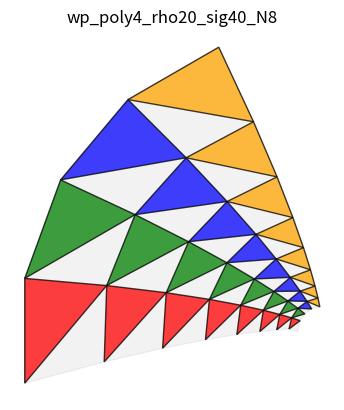

This chart was generated by the following Python code:
# Generate a whirlpool (or screw shell) from triangles
# This method is based on the in the one decribed in Spirals 
# by Tomoko Fuse for Whirlpool Spirals but I've added curves
# to get a more flowing appearance (less step-like). 
# See ../spirals/whirlpool.py for a more true-to-the-book version.

import numpy as np
import matplotlib.pyplot as plt
import matplotlib.patches as patches
from matplotlib.path import Path
import matplotlib.path as mplpath
import matplotlib as mpl
from math import *

import copy

def distance(a, b):
    x2 = (a[0] - b[0])**2
    y2 = (a[1] - b[1])**2
    return sqrt(x2 + y2)

class wp_angles:
    def __init__(self):
        self.beta = 0
        self.alpha = 0
        self.gamma = 0

class Point:
    def __init__(self, x, y):
        self.x = x
        self.y = y

    @classmethod
    def fromVertices(cls, v):
        ret = cls(v[0],v[1])
        return ret

    def lengthTo(self, p):
        x2 = (self.x-p.x)**2
        y2 = (self.y-p.y)**2
        return sqrt(x2 + y2)

    def pts(self):
        return [self.x, self.y]
        
    def negative(self):
        return Point(self.x, -self.y)
    
    def pointFrom(self, length, angle):
        x = self.x + length*sin(radians(angle))
        y = self.y + length*cos(radians(angle))
        return Point(x, y)

def atan_deg(pt1, pt2):
    x = pt2[0] - pt1[0]
    y = pt2[1] - pt1[1]
    print("atan %f %f => %f"%(x, y, degrees(atan2(x,y))))
    return degrees(atan2(x,y))

def law_sines(length, ang_denom, ang_mult):
    val = length*sin(radians(ang_mult)) / sin(radians(ang_denom))
    return abs(val)

def update_angle_offset(angle_offset, rho):
    for i in range(len(angle_offset)):
        if angle_offset[i] > 0.0001: # epsilon
            angle_offset[i] = rho
    return angle_offset

class CurvedTriangle(mplpath.Path):
    # CurvedTriangle class encapsulates the mpl.Path class 
    # so we can still use vertices as the triangle endpoints
    # while also having curved legs
    def __init__(self, vertices, curve=0):
        self.curve = curve
        self.setPointsFromTriangleVertices(vertices)
        if (curve == 0):
            path_vertices = vertices
            path_codes = [
                Path.MOVETO,
                Path.LINETO,
                Path.LINETO,
                Path.LINETO          
            ] 
        else:
            path_codes = [
                Path.MOVETO,
                Path.LINETO,
                Path.LINETO,
                Path.LINETO           
            ] # FIXME: Still straight
            path_vertices = [
                vertices[0], # A
                vertices[1], # B
                vertices[2], # C
                vertices[0], # A (back to)   
            ]
        super().__init__(vertices = path_vertices,
                            codes = path_codes)

    @classmethod
    def fromPath(cls, path):
        obj = cls.__new__(cls) # does not call __init__
        super(CurvedTriangle,obj).__init__(vertices = path._vertices,
                            codes = path._codes)
        obj.curve = None
        triangle_vertices = obj.getTriangleVertices()
        obj.setPointsFromTriangleVertices(triangle_vertices)
        return obj

    def getTriangleVertices(self):
        vertices = self._vertices
        codes = self._codes
        triangle_vertices = []
        for i, code in enumerate(codes):
            if code == Path.MOVETO or code == Path.LINETO:
                triangle_vertices.append(vertices[i])
        return triangle_vertices

    def setPointsFromTriangleVertices(self, vertices):
        self.pt_a = Point.fromVertices(vertices[0])
        self.pt_b = Point.fromVertices(vertices[1])
        self.pt_c = Point.fromVertices(vertices[2])

    def transformed(self, xform):
        xform_path = super().transformed(xform) 
        return CurvedTriangle.fromPath(xform_path)    

def make_basic_triangle_path(origin, ac_len, basic):
    a = origin
    c = a.pointFrom(ac_len, 0.0)  
    ab_len = law_sines(ac_len, basic.beta, basic.gamma)
    b = a.pointFrom(ab_len, basic.alpha)
    vertices = [(a.x, a.y), (b.x, b.y), (c.x, c.y), (a.x, a.y)]
    path = CurvedTriangle(vertices)
    return path

def make_plot(prefix='wp', show_plot=True, polygon_sides=3, rotation_rho=10, spirality_sigma=20, 
            N=10, glue_tab = False,
            cut_tip = True, cut_bottom_func=None,
            angle_offsets = None):

    fig, ax = plt.subplots()
    name = '{}_poly{}_rho{}_sig{}_N{}'.format(prefix,
        polygon_sides, int(rotation_rho), int(spirality_sigma), N)
    
    exterior_base = 90.0 + rotation_rho/2.0       
    poly = wp_angles()
    poly.beta = 360.0/polygon_sides
    poly.alpha = (180.0 - poly.beta)/2.0
    poly.gamma = 2.0 * poly.alpha

    basic = wp_angles()
    basic.beta = exterior_base - poly.alpha
    basic.alpha = spirality_sigma
    basic.gamma = 180.0 - basic.alpha - basic.beta
    print(basic.alpha, basic.beta, basic.gamma)

    #FIXME: Check validity

    # standard whirlpool
    if angle_offsets is None:
        original_angle_offsets = [rotation_rho*x  for x in list(range(polygon_sides))]
        angle_offsets = [rotation_rho*x  for x in list(range(polygon_sides))]
    
    ac_len = 10.0
    row_origin = Point(0.0, 0.0)
    rows = []
    triangles = []
    for layer in range(N):
        # create a basic triangle of ac_len with angles given
        path = make_basic_triangle_path(row_origin, ac_len, basic)       
        print(path.vertices)
        color = ["red", "green", "blue", "orange", "yellow", "cyan"]
        start = row_origin
        row = []

        for n in range(polygon_sides):
            r = mpl.transforms.Affine2D().rotate_deg_around(
                path.pt_a.x, path.pt_a.y, 
                -angle_offsets[n])
            path = path.transformed(r)
                

            # put triangle in position at the angle_offset and position
            row.append(path)
            print(color[n])
            print(path)

            path = make_basic_triangle_path(origin = path.pt_c, ac_len = ac_len, basic = basic)  

        # end poly for
        rows.append(row) # big matrix of paths so we can make a cut path

        # Calculate angle offsets then move row_origin
        ac_len = distance(row[0].vertices[1], row[1].vertices[1])
        angoff = atan_deg(row[0].vertices[1], row[1].vertices[1]) - original_angle_offsets[1]

        for n in range(polygon_sides):
            angle_offsets[n] = original_angle_offsets[n] + angoff
        b = Point(row[0].vertices[1][0],row[0].vertices[1][1])
        a = b.pointFrom(-ac_len, angoff)

        row_origin = Point(a.x, a.y)
        print(row_origin.x, row_origin.y, ac_len)
        print(angle_offsets)
    # end for each layer of triangles

    # make an outline for cutting, use cut_tip and cut_bottom to control it
    cut_vertices = []
    for r in rows: # start at 0,0 and go clockwise, adding each A point in the column
        cut_vertices.append(r[0].vertices[0])
    if cut_tip:
        path = rows[-1][0]
        pta = path.vertices[0] 
        ptb = path.vertices[1] 
        ab_mid = (pta + ptb)/2.0
        rot = mpl.transforms.Affine2D().rotate_deg_around(ab_mid[0], ab_mid[1], 180.0) 
        v = path.transformed(rot).vertices[2]
        cut_vertices.append(v)  

        for n in range(polygon_sides): # add B points of the top (smallest) row
            cut_vertices.append(rows[-1][n].vertices[1])
    
    # else calculate the meeting point and use that
        # Fixme: add that
        # calculate the tip point, rho angle and then isoceles triangle
        # will need the vertical scores to tip point, ok to aappend a row to rows
        # add tip point to cut_vertices
        # add B point of the last triangle rows[-1][-1]
    
    for i in range(N): # back down the column using the C points on this side
        cut_vertices.append(rows[-(i+1)][-1].vertices[2])
    if cut_bottom_func is None:
        for n in range(polygon_sides): # along the wide bottom until back to start
            cut_vertices.append(rows[0][-(n+1)].vertices[0])
    cut_path = Path(cut_vertices)
    patch = patches.PathPatch(cut_path, facecolor='k', alpha=0.05, edgecolor='k')
    ax.add_patch(patch)

    # add all the trangles to the plot
    for r in rows:
        for n in range(polygon_sides):               
            patch = patches.PathPatch(r[n], facecolor=color[n], alpha=0.75, edgecolor='k')
            ax.add_patch(patch)

    plt.axis('off')
    plt.box(False)
    ax.set_aspect(1), ax.autoscale()
    plt.savefig(name + ".svg")
    if show_plot: plt.title(name), plt.show()


make_plot(prefix='wp', show_plot=True, polygon_sides=4, 
            rotation_rho=20, spirality_sigma=40, 
            N=8, glue_tab = False,
            cut_tip = True, angle_offsets = None)
